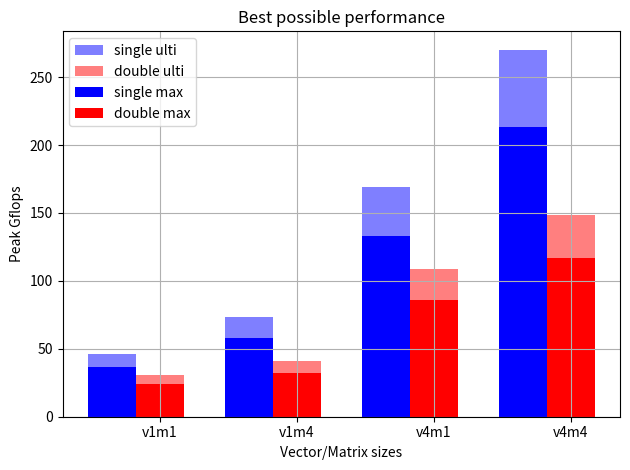

This chart was generated by the following Python code:
import sys
import numpy as np
import matplotlib.pyplot as plt

#----------------------------------
def ratio(nv, nm, bx, nz):
# per row:
# flops divided by number bytes sent/received
# nv : number vectors
# nm : number matrices
# bx = 4 or 8 (single, double precision)
# nz = nb nonzeros per row
# y = A*x
# y : nv*nm*bx   writes
# x : nv*bx      loads
# A : nm*nz*bx   loads
# col_id : nz*bi loads
    bi = 4
    r = 2.*nz*nv*nm/(bx*(nv+nm*nz+nm*nv)+nz*bi)
    return(r)
#----------------------------------
nz = 32
single = 4
double = 8
ulti_bandwidth = 190
max_bandwidth = 150
bandwidths = [150,190]
nv = [1,4]
nm = [1,4]
labels = [(v+m) for v in ["v1","v4"] for m in ["m1","m4"]]
# v loop is slowest
# m loop is fastest
ratios_s =  np.array([ratio(v,m,single, nz) for v in nv for m in nm])
ratios_s_ulti = ratios_s*ulti_bandwidth
ratios_s_max  = ratios_s*max_bandwidth
#print("single precision")
#print ratios_s
#print ratios_s_ulti
#print ratios_s_max

ratios_d =  np.array([ratio(v,m,double, nz) for v in nv for m in nm])
ratios_d_ulti = ratios_d*ulti_bandwidth
ratios_d_max  = ratios_d*max_bandwidth
#print("\ndouble precision")
#print ratios_d
#print ratios_d_ulti
#print ratios_d_max



#### BEGINNING OF CHART

ngroups = len(labels)

fig, ax = plt.subplots()
index = np.arange(ngroups)
bar_width = 0.35
opacity = .5

rects1 = plt.bar(index, ratios_s_ulti, bar_width, alpha=opacity,
           color='b', label='single ulti')
rects2 = plt.bar(index+bar_width, ratios_d_ulti, bar_width, alpha=opacity, color='r', label='double ulti')

opacity = 1
rects1 = plt.bar(index, ratios_s_max, bar_width, alpha=opacity,
           color='b', label='single max')
rects2 = plt.bar(index+bar_width, ratios_d_max, bar_width, alpha=opacity, color='r', label='double max')


plt.xlabel('Vector/Matrix sizes')
plt.ylabel('Peak Gflops')
plt.title('Best possible performance')
plt.xticks(index + bar_width, labels)
plt.legend(loc=2)  # upper left
plt.grid(True)

plt.tight_layout()
plt.savefig.format = "png"
plt.savefig("gordon.png")
#plt.show()
#### END OF CHART
